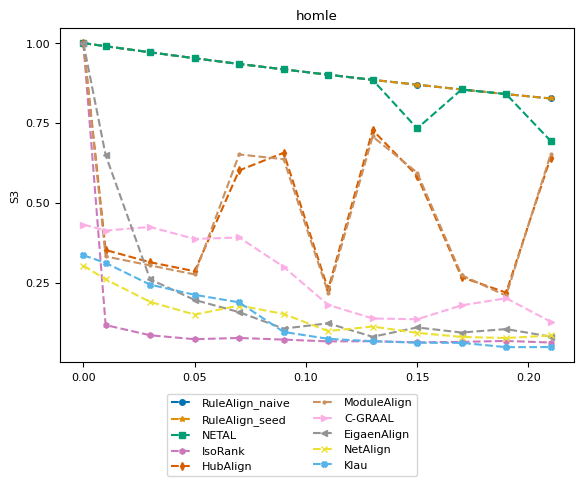

Write the Python code that produced this figure. (Note: this script raises an exception after producing the figure.)
import numpy as np
import matplotlib.pyplot as plt
from matplotlib import rc
# consistent colors
from matplotlib.colors import ListedColormap
import seaborn as sns

# rc('text', usetex=True)
rc('font',**{'family':'serif','serif':['Computer Modern Roman'], 'size':8})

title = "homle"
ylabel = "S3"
plot_name = "homle_s3_plot.pdf"
network_type = "random_network"

x = [0, 0.01, 0.03, 0.05, 0.07, 0.09, 0.11, 0.13, 0.15, 0.17, 0.19, 0.21]
y_naive = [1, 0.990214, 0.971205, 0.95258, 0.934656, 0.917702, 0.901055, 0.885002, 0.869787, 0.854819, 0.840357, 0.826626]
y_seed = [1, 0.990214, 0.971205, 0.95258, 0.934656, 0.917702, 0.901055, 0.885002, 0.869787, 0.854819, 0.840357, 0.826626]
y_netal = [1, 0.990214, 0.971205, 0.95258, 0.934656, 0.917702, 0.901055, 0.885002, 0.73296, 0.854819, 0.840357, 0.693883]
y_isorank = [1, 0.117647, 0.0857646, 0.0734138, 0.0773481, 0.0721127, 0.0666173, 0.067119, 0.0635639, 0.0650377, 0.0680114, 0.0630393]
y_hubalign = [1, 0.352463, 0.314292, 0.286174, 0.601529, 0.656703, 0.228998, 0.727732, 0.584727, 0.267479, 0.219279, 0.641828]
y_modulealign = [1, 0.332463, 0.304292, 0.276174, 0.651529, 0.636703, 0.218998, 0.707732, 0.594727, 0.2737479, 0.209279, 0.651828]
y_cgraal = [0.432241, 0.413385, 0.424717, 0.387169, 0.391829, 0.299863, 0.180906, 0.138302, 0.135757, 0.179467, 0.201647, 0.1282]
y_eigenalign = [1, 0.649444, 0.2608, 0.196326, 0.1581, 0.10661, 0.123149, 0.0809957, 0.110208, 0.0943327, 0.105098, 0.081512]
y_netalign = [0.303746, 0.26056, 0.19017, 0.15037, 0.178862, 0.152402, 0.0989514, 0.113045, 0.0932614, 0.0805687, 0.0770477, 0.0850108]
y_klau = [0.336268, 0.312067, 0.24411, 0.212384, 0.188774, 0.0961982, 0.0745712, 0.067119, 0.0624096, 0.061985, 0.0485454, 0.0488186]

cmap = ListedColormap(sns.color_palette("colorblind", 10))
markersize = 4
style = {
        'RuleAlign_naive':  {'color': cmap(0), 'marker': 'o', 'linestyle': '--', 'markersize': markersize},
        'RuleAlign_seed':   {'color': cmap(1), 'marker': '*', 'linestyle': '--', 'markersize': markersize},
        'NETAL':            {'color': cmap(2), 'marker': 's', 'linestyle': '--', 'markersize': markersize},
        'IsoRank':          {'color': cmap(4), 'marker': 'h', 'linestyle': '--', 'markersize': markersize},
        'HubAlign':         {'color': cmap(3), 'marker': 'd', 'linestyle': '--', 'markersize': markersize},
        'ModuleAlign':      {'color': cmap(5), 'marker': '.', 'linestyle': '--', 'markersize': markersize},
        'C-GRAAL':          {'color': cmap(6), 'marker': '>', 'linestyle': '--', 'markersize': markersize},
        'EigaenAlign':       {'color': cmap(7), 'marker': '<', 'linestyle': '--', 'markersize': markersize},
        "NetAlign":         {'color': cmap(8), 'marker': 'x', 'linestyle': '--', 'markersize': markersize},
        "Klau":             {'color': cmap(9), 'marker': 'X', 'linestyle': '--', 'markersize': markersize},
        }

nrows = 1
f, ax = plt.subplots(nrows, 1)

ax.set_title(title)
ax.set_ylabel(ylabel)
ax.set_yticks(np.arange(0, 1.1, step=0.25))
ax.plot(x, y_naive, **style['RuleAlign_naive'])
ax.plot(x, y_seed, **style['RuleAlign_seed'])
ax.plot(x, y_netal, **style['NETAL'])
ax.plot(x, y_isorank, **style['IsoRank'])
ax.plot(x, y_hubalign, **style['HubAlign'])
ax.plot(x, y_modulealign, **style['ModuleAlign'])
ax.plot(x, y_cgraal, **style['C-GRAAL'])
ax.plot(x, y_eigenalign, **style['EigaenAlign'])
ax.plot(x, y_netalign, **style['NetAlign'])
ax.plot(x, y_klau, **style['Klau'])

from matplotlib.lines import Line2D
legend_elem = [Line2D([0], [0], label=method, **kwargs) for method, kwargs in style.items()]
f.legend(handles=legend_elem, loc='lower center', ncol=2)

f.subplots_adjust(bottom=0.90, left=.175, right=1.0, top=.94)

plt.tight_layout()
f.subplots_adjust(bottom=0.24, hspace=0.6, wspace=0.35, right=0.9)
plt.show()
plt.savefig('plots/' + network_type + "/" + plot_name)
